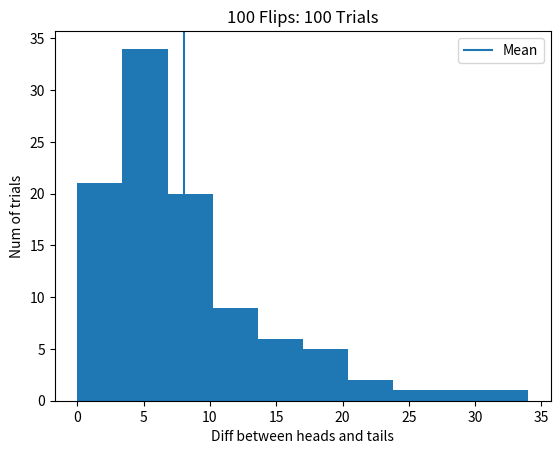
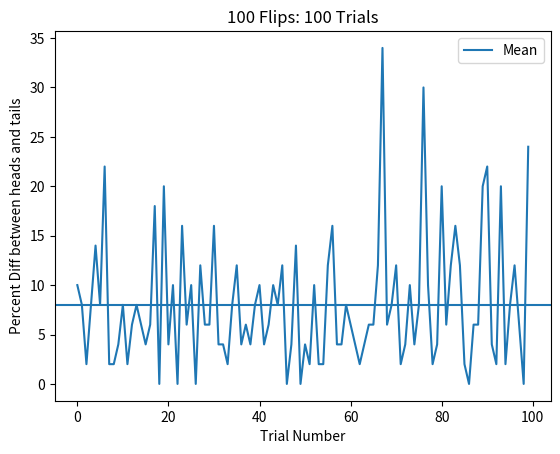

Reproduce these figures in Python, in order.
import math, random, numpy
import matplotlib.pyplot as plt

def flipTrial(numFlips):
  heads, tails = 0, 0
  for i in range(0, numFlips):
    coin = random.randint(0, 1)
    if coin == 0: heads += 1
    else: tails += 1
  return heads, tails

def simFlips(numFlips, numTrials):
  diffs = []
  for i in range(0, numTrials):
    heads, tails = flipTrial(numFlips)
    diffs.append(abs(heads - tails))

# statistics
  diffs = numpy.array(diffs)
  diffMean = sum(diffs)/len(diffs)
# Normalize
  diffPercent = (diffs/float(numFlips))*100
  percentMean = sum(diffPercent)/len(diffPercent)

  plt.hist(diffs)
  plt.axvline(diffMean, label = 'Mean')
  plt.legend()
  titleString = str(numFlips) + ' Flips: ' + str(numTrials) + ' Trials'
  plt.title(titleString)
  plt.xlabel('Diff between heads and tails')
  plt.ylabel('Num of trials')
  plt.figure()

  plt.plot(diffPercent)
  plt.axhline(percentMean, label = 'Mean')
  plt.legend()
  plt.title(titleString)
  plt.xlabel('Trial Number')
  plt.ylabel('Percent Diff between heads and tails')

simFlips(100, 100)

#plt.figure()

plt.show()

